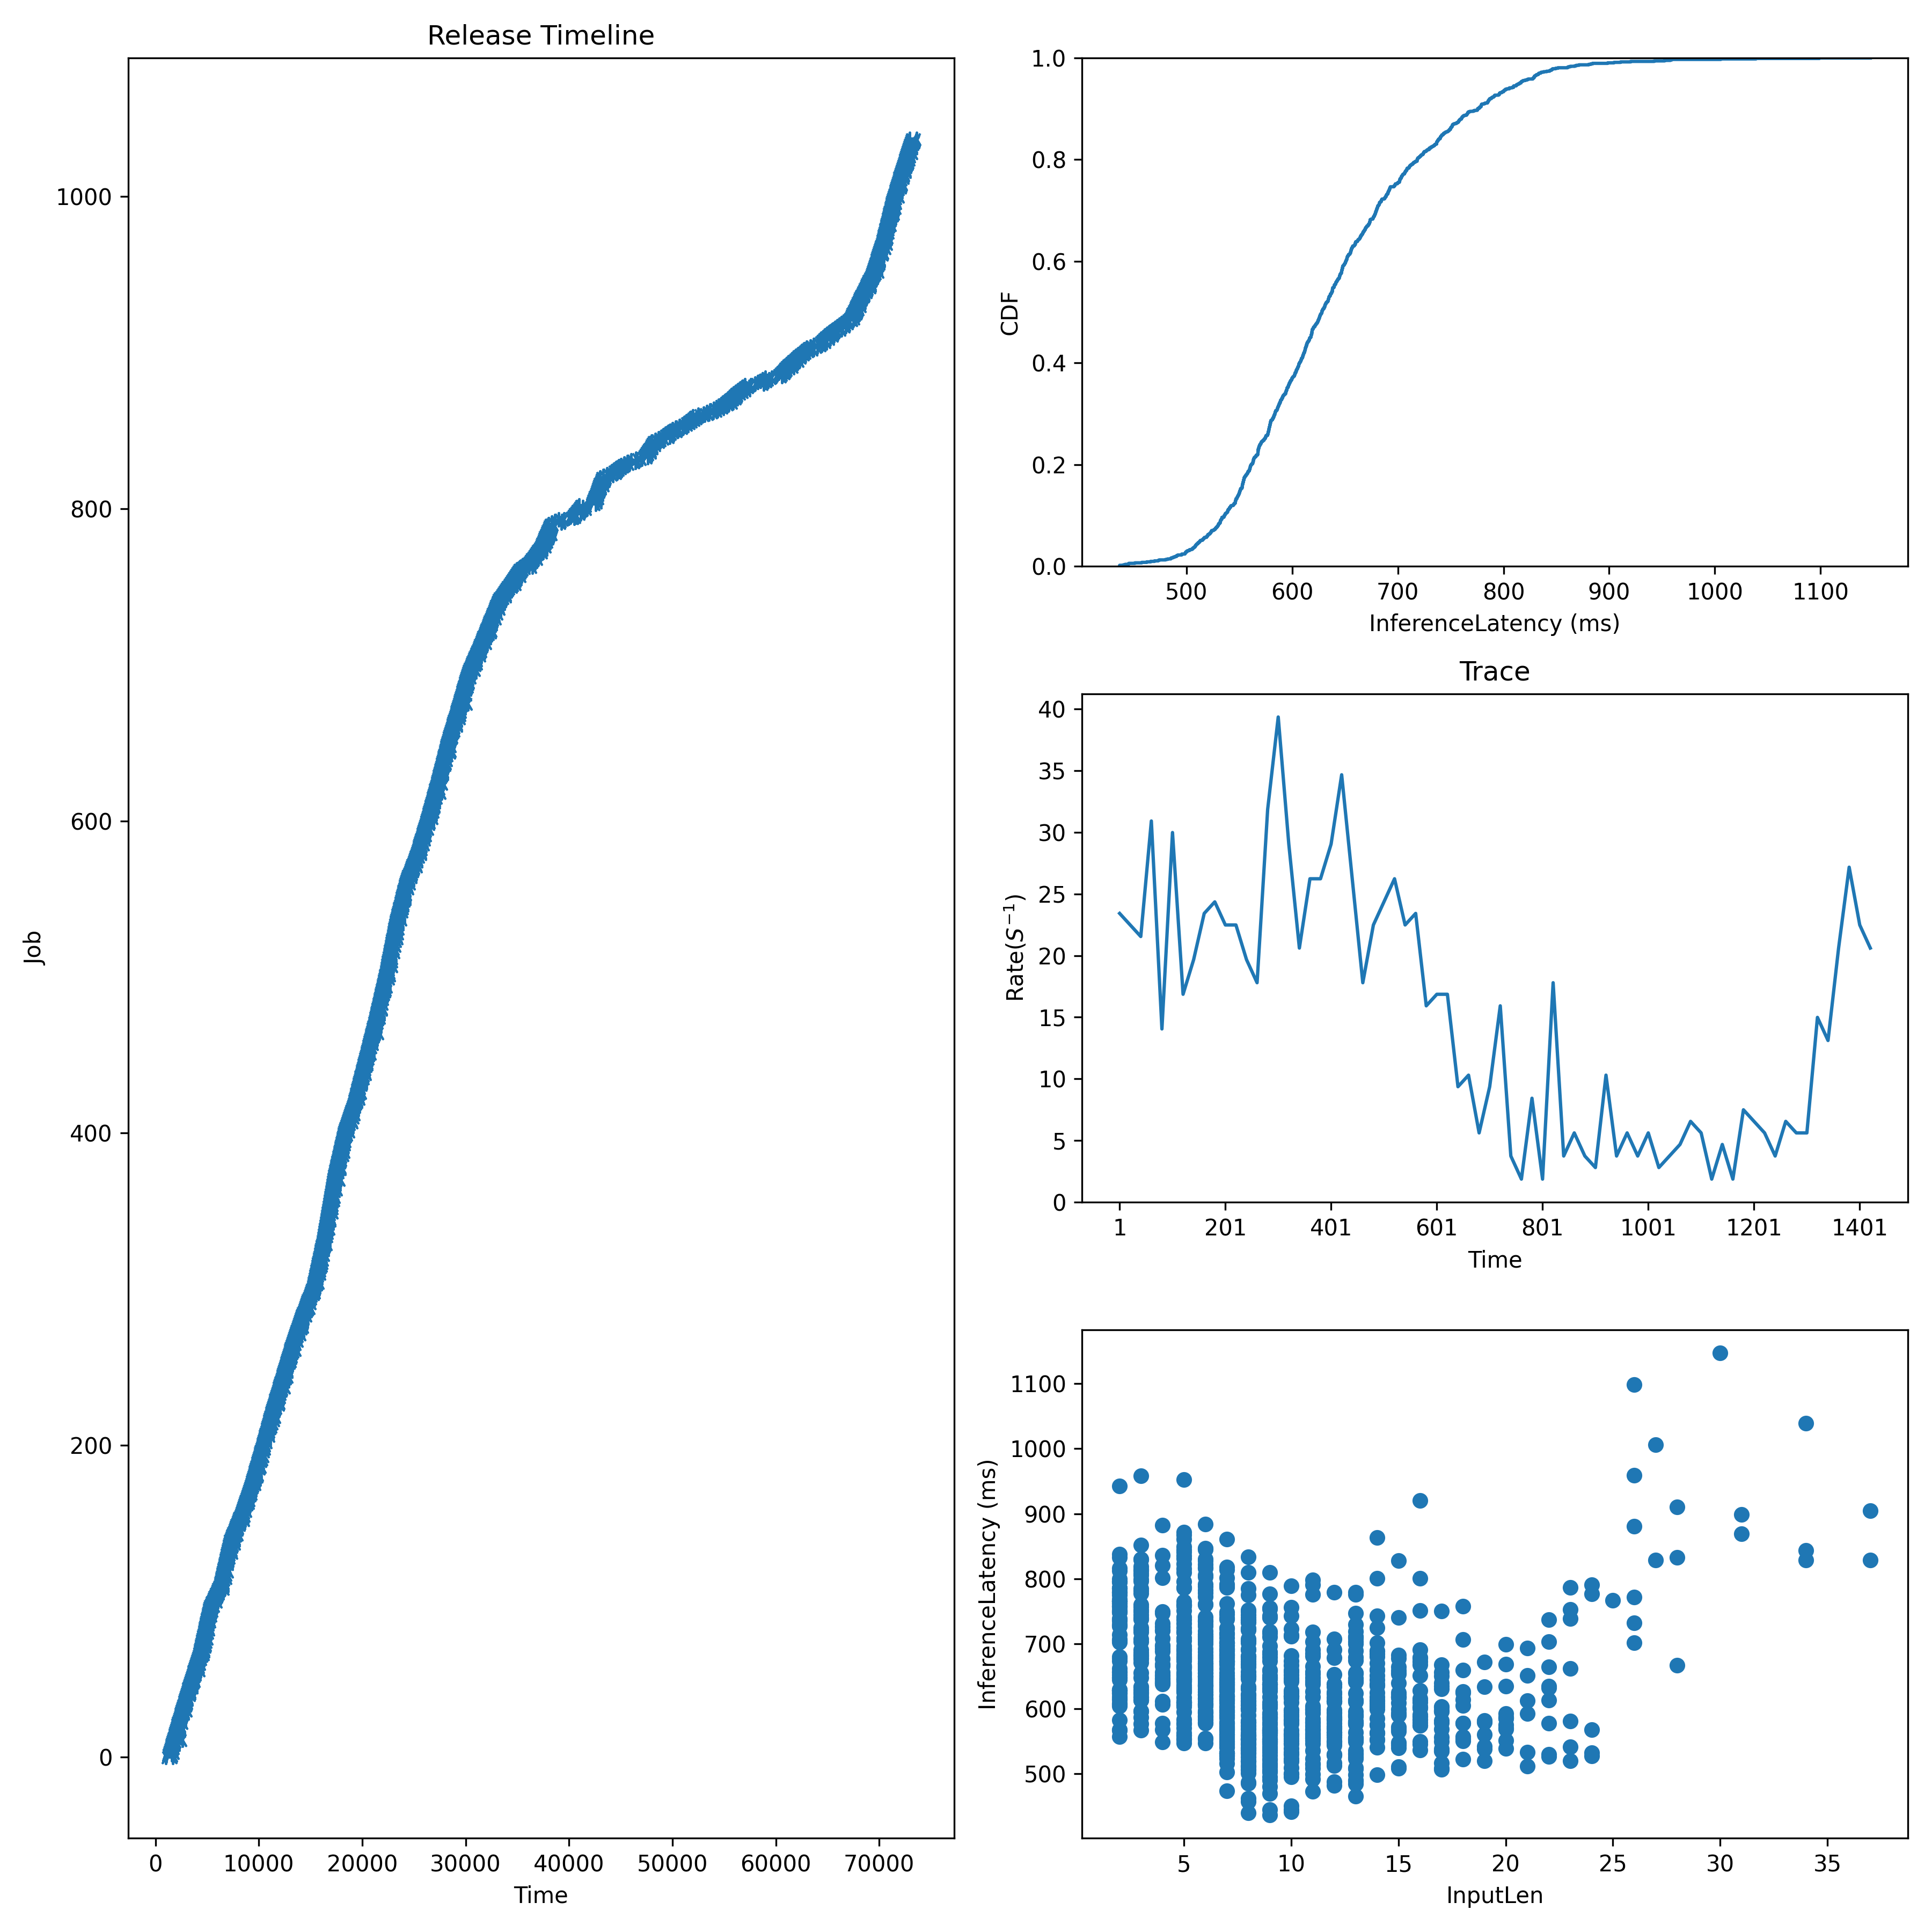

Source data for this figure (header and first rows):
Idx, InputLen, InferenceLatency, InferenceLatencyP99, Admitted, Deadline
0, 4, 708.4, 902.3, 1000, 1300
1, 7, 689, 902.3, 1043, 1343
2, 10, 519.2, 902.3, 1087, 1387
3, 6, 772.6, 902.3, 1130, 1430
4, 8, 616.5, 902.3, 1174, 1474
5, 14, 585.5, 902.3, 1217, 1517
6, 2, 657.3, 902.3, 1261, 1561
7, 19, 542.4, 902.3, 1304, 1604
8, 9, 631.1, 902.3, 1348, 1648
9, 16, 584.1, 902.3, 1391, 1691
10, 5, 610.1, 902.3, 1435, 1735
11, 30, 1147, 902.3, 1478, 1778
12, 6, 650.4, 902.3, 1522, 1822
13, 8, 649.7, 902.3, 1565, 1865
14, 7, 586.3, 902.3, 1609, 1909
15, 5, 583.6, 902.3, 1652, 1952
16, 7, 673.5, 902.3, 1696, 1996
17, 6, 782.7, 902.3, 1739, 2039
18, 12, 586.5, 902.3, 1783, 2083
19, 7, 697.8, 902.3, 1826, 2126
20, 10, 657.3, 902.3, 1870, 2170
21, 11, 508.4, 902.3, 1913, 2213
22, 2, 766.3, 902.3, 1957, 2257
23, 5, 643.1, 902.3, 2000, 2300
24, 12, 551.1, 902.3, 2045, 2345
25, 7, 523.7, 902.3, 2091, 2391
26, 12, 529.8, 902.3, 2136, 2436
27, 9, 546.9, 902.3, 2182, 2482
28, 4, 639.9, 902.3, 2227, 2527
29, 18, 605.2, 902.3, 2273, 2573
30, 2, 800.1, 902.3, 2318, 2618
31, 9, 591.7, 902.3, 2364, 2664
32, 14, 498.7, 902.3, 2409, 2709
33, 3, 613.8, 902.3, 2455, 2755
34, 9, 638.1, 902.3, 2500, 2800
35, 5, 655.9, 902.3, 2545, 2845
36, 9, 553.7, 902.3, 2591, 2891
37, 6, 589.1, 902.3, 2636, 2936
38, 8, 573.3, 902.3, 2682, 2982
39, 8, 440.4, 902.3, 2727, 3027
40, 9, 684.5, 902.3, 2773, 3073
41, 14, 688.1, 902.3, 2818, 3118
42, 6, 634.7, 902.3, 2864, 3164
43, 14, 540.6, 902.3, 2909, 3209
44, 10, 554.2, 902.3, 2955, 3255
45, 14, 689.6, 902.3, 3000, 3300
46, 11, 643.3, 902.3, 3048, 3348
47, 6, 606, 902.3, 3095, 3395
48, 9, 679.8, 902.3, 3143, 3443
49, 9, 743.2, 902.3, 3190, 3490
50, 5, 610.9, 902.3, 3238, 3538
51, 21, 533.6, 902.3, 3286, 3586
52, 6, 605.6, 902.3, 3333, 3633
53, 8, 646.8, 902.3, 3381, 3681
54, 8, 605, 902.3, 3429, 3729
55, 10, 597.6, 902.3, 3476, 3776
56, 31, 869, 902.3, 3524, 3824
57, 11, 656.9, 902.3, 3571, 3871
58, 6, 714.3, 902.3, 3619, 3919
59, 6, 621.6, 902.3, 3667, 3967
... 978 more rows
